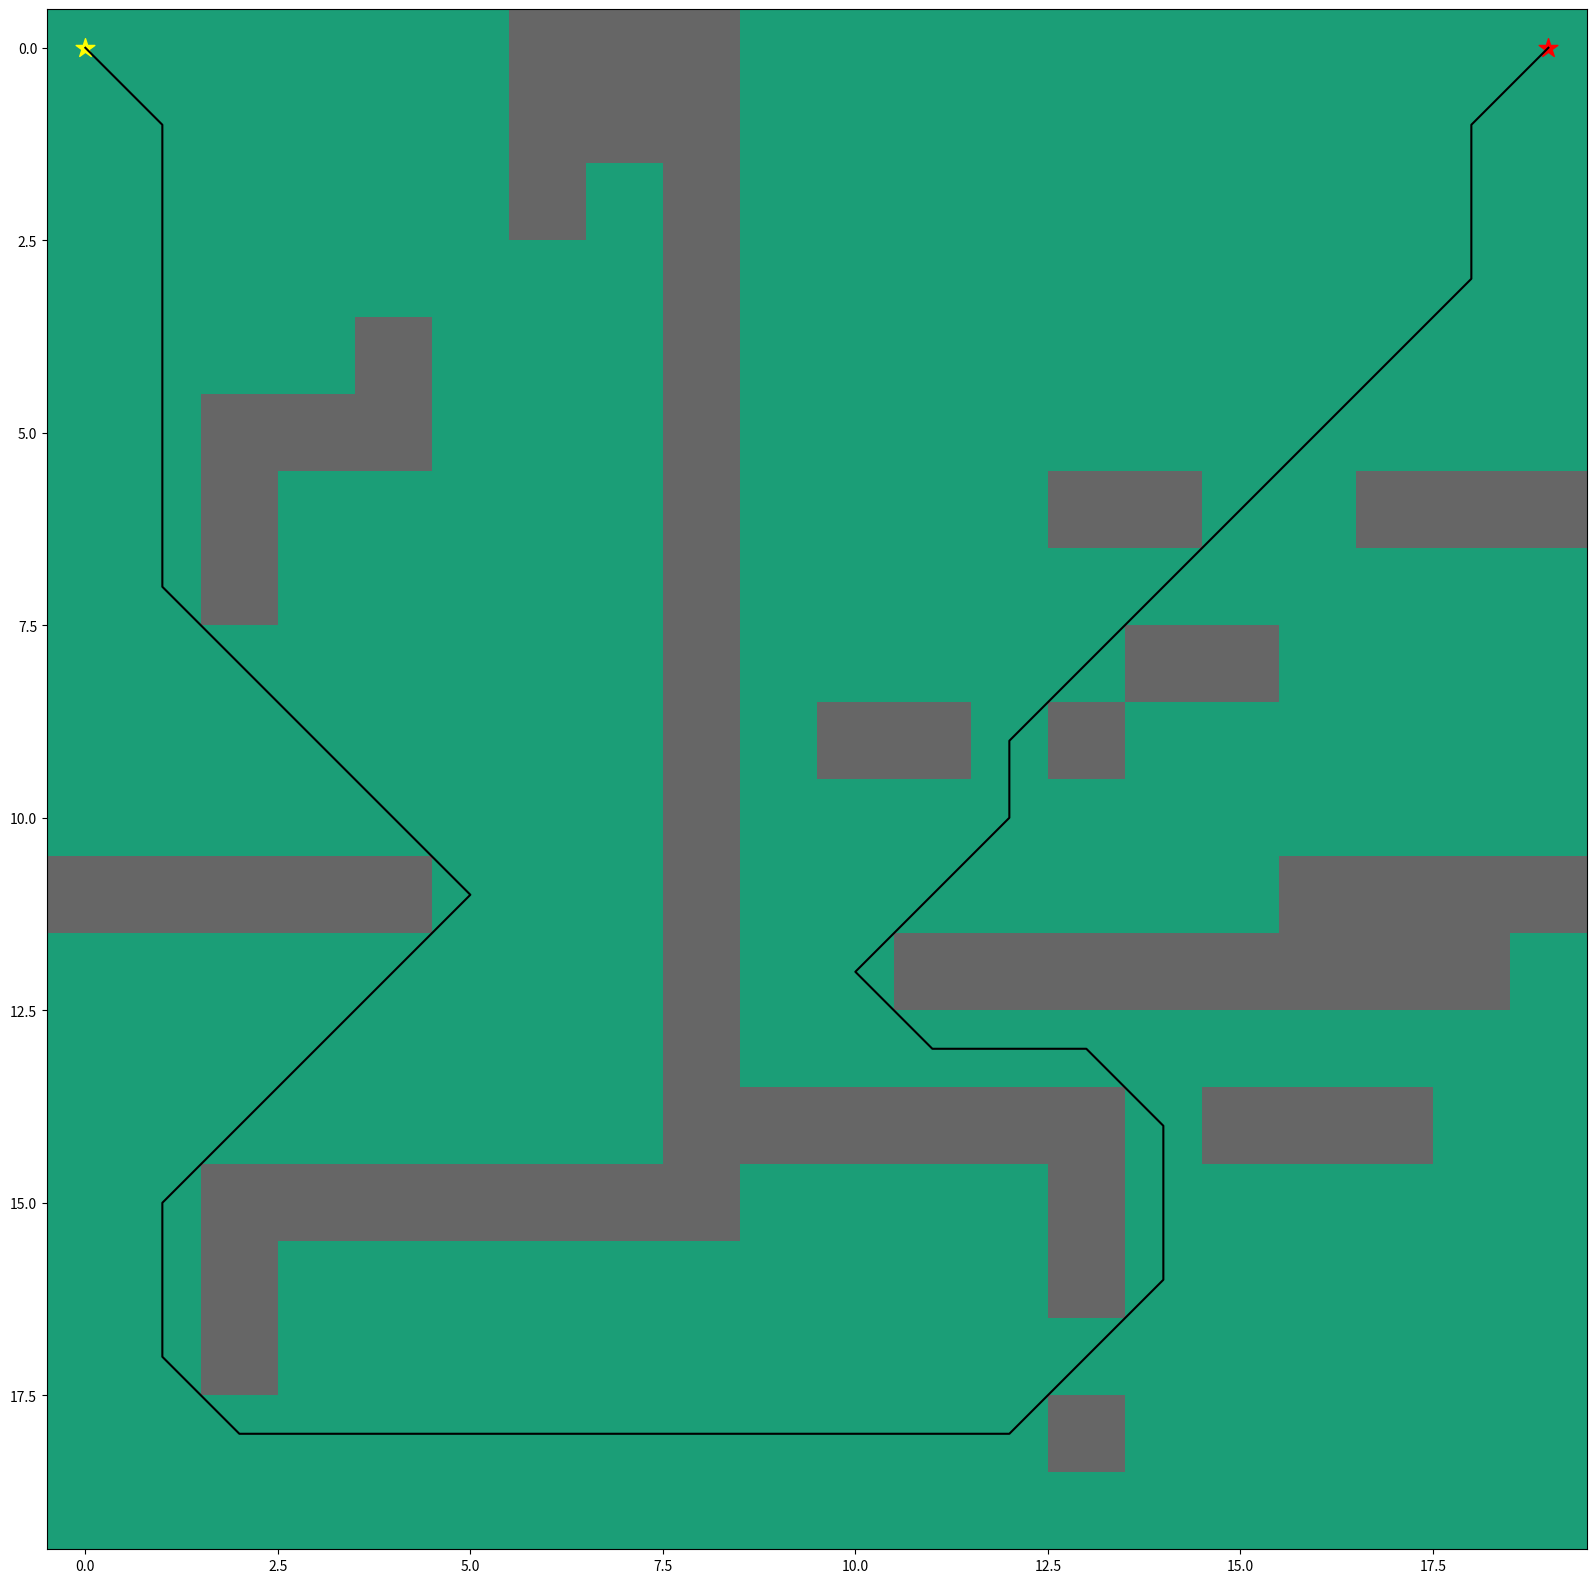

This figure's Python source:
#-------------------------------------------------------------------------------
# Purpose/Question:
#
# Author:      Olivier Laflamme
#
# Created:     13-11-2019
# [redacted]
# Licence:     MIT
#-------------------------------------------------------------------------------

import numpy as np
import heapq
import matplotlib.pyplot as plt
from matplotlib.pyplot import figure

# plot

grid = np.array([
    [0, 0, 0, 0, 0, 0, 1, 1, 1, 0, 0, 0, 0, 0, 0, 0, 0, 0, 0, 0],
    [0, 0, 0, 0, 0, 0, 1, 1, 1, 0, 0, 0, 0, 0, 0, 0, 0, 0, 0, 0],
    [0, 0, 0, 0, 0, 0, 1, 0, 1, 0, 0, 0, 0, 0, 0, 0, 0, 0, 0, 0],
    [0, 0, 0, 0, 0, 0, 0, 0, 1, 0, 0, 0, 0, 0, 0, 0, 0, 0, 0, 0],
    [0, 0, 0, 0, 1, 0, 0, 0, 1, 0, 0, 0, 0, 0, 0, 0, 0, 0, 0, 0],
    [0, 0, 1, 1, 1, 0, 0, 0, 1, 0, 0, 0, 0, 0, 0, 0, 0, 0, 0, 0],
    [0, 0, 1, 0, 0, 0, 0, 0, 1, 0, 0, 0, 0, 1, 1, 0, 0, 1, 1, 1],
    [0, 0, 1, 0, 0, 0, 0, 0, 1, 0, 0, 0, 0, 0, 0, 0, 0, 0, 0, 0],
    [0, 0, 0, 0, 0, 0, 0, 0, 1, 0, 0, 0, 0, 0, 1, 1, 0, 0, 0, 0],
    [0, 0, 0, 0, 0, 0, 0, 0, 1, 0, 1, 1, 0, 1, 0, 0, 0, 0, 0, 0],
    [0, 0, 0, 0, 0, 0, 0, 0, 1, 0, 0, 0, 0, 0, 0, 0, 0, 0, 0, 0],
    [1, 1, 1, 1, 1, 0, 0, 0, 1, 0, 0, 0, 0, 0, 0, 0, 1, 1, 1, 1],
    [0, 0, 0, 0, 0, 0, 0, 0, 1, 0, 0, 1, 1, 1, 1, 1, 1, 1, 1, 0],
    [0, 0, 0, 0, 0, 0, 0, 0, 1, 0, 0, 0, 0, 0, 0, 0, 0, 0, 0, 0],
    [0, 0, 0, 0, 0, 0, 0, 0, 1, 1, 1, 1, 1, 1, 0, 1, 1, 1, 0, 0],
    [0, 0, 1, 1, 1, 1, 1, 1, 1, 0, 0, 0, 0, 1, 0, 0, 0, 0, 0, 0],
    [0, 0, 1, 0, 0, 0, 0, 0, 0, 0, 0, 0, 0, 1, 0, 0, 0, 0, 0, 0],
    [0, 0, 1, 0, 0, 0, 0, 0, 0, 0, 0, 0, 0, 0, 0, 0, 0, 0, 0, 0],
    [0, 0, 0, 0, 0, 0, 0, 0, 0, 0, 0, 0, 0, 1, 0, 0, 0, 0, 0, 0],
    [0, 0, 0, 0, 0, 0, 0, 0, 0, 0, 0, 0, 0, 0, 0, 0, 0, 0, 0, 0]])

# start point and goal
start = (0,0)
goal = (0,19)


# heuristic function for path scoring
def heuristic(a, b):
    return np.sqrt((b[0] - a[0]) ** 2 + (b[1] - a[1]) ** 2)



# path finding function
def astar(array, start, goal):

    neighbors = [(0,1),(0,-1),(1,0),(-1,0),(1,1),(1,-1),(-1,1),(-1,-1)]

    close_set = set()
    came_from = {}
    gscore = {start:0}
    fscore = {start:heuristic(start, goal)}
    oheap = []

    heapq.heappush(oheap, (fscore[start], start))

    while oheap:

        current = heapq.heappop(oheap)[1]

        if current == goal:
            data = []
            while current in came_from:
                data.append(current)
                current = came_from[current]
            return data

        close_set.add(current)
        for i, j in neighbors:
            neighbor = current[0] + i, current[1] + j
            tentative_g_score = gscore[current] + heuristic(current, neighbor)
            if 0 <= neighbor[0] < array.shape[0]:
                if 0 <= neighbor[1] < array.shape[1]:
                    if array[neighbor[0]][neighbor[1]] == 1:
                        continue
                else:
                    # array bound y walls
                    continue
            else:
                # array bound x walls
                continue

            if neighbor in close_set and tentative_g_score >= gscore.get(neighbor, 0):
                continue

            if  tentative_g_score < gscore.get(neighbor, 0) or neighbor not in [i[1]for i in oheap]:
                came_from[neighbor] = current
                gscore[neighbor] = tentative_g_score
                fscore[neighbor] = tentative_g_score + heuristic(neighbor, goal)
                heapq.heappush(oheap, (fscore[neighbor], neighbor))

    return False

route = astar(grid, start, goal)
route = route + [start]
route = route[::-1]
print(route)


# plot the path
#extract x and y coordinates from route list
x_coords = []
y_coords = []

for i in (range(0,len(route))):
    x = route[i][0]
    y = route[i][1]
    x_coords.append(x)
    y_coords.append(y)

# plot map and path
fig, ax = plt.subplots(figsize=(20,20))
ax.imshow(grid, cmap=plt.cm.Dark2)
ax.scatter(start[1],start[0], marker = "*", color = "yellow", s = 200)
ax.scatter(goal[1],goal[0], marker = "*", color = "red", s = 200)
ax.plot(y_coords,x_coords, color = "black")
plt.show()